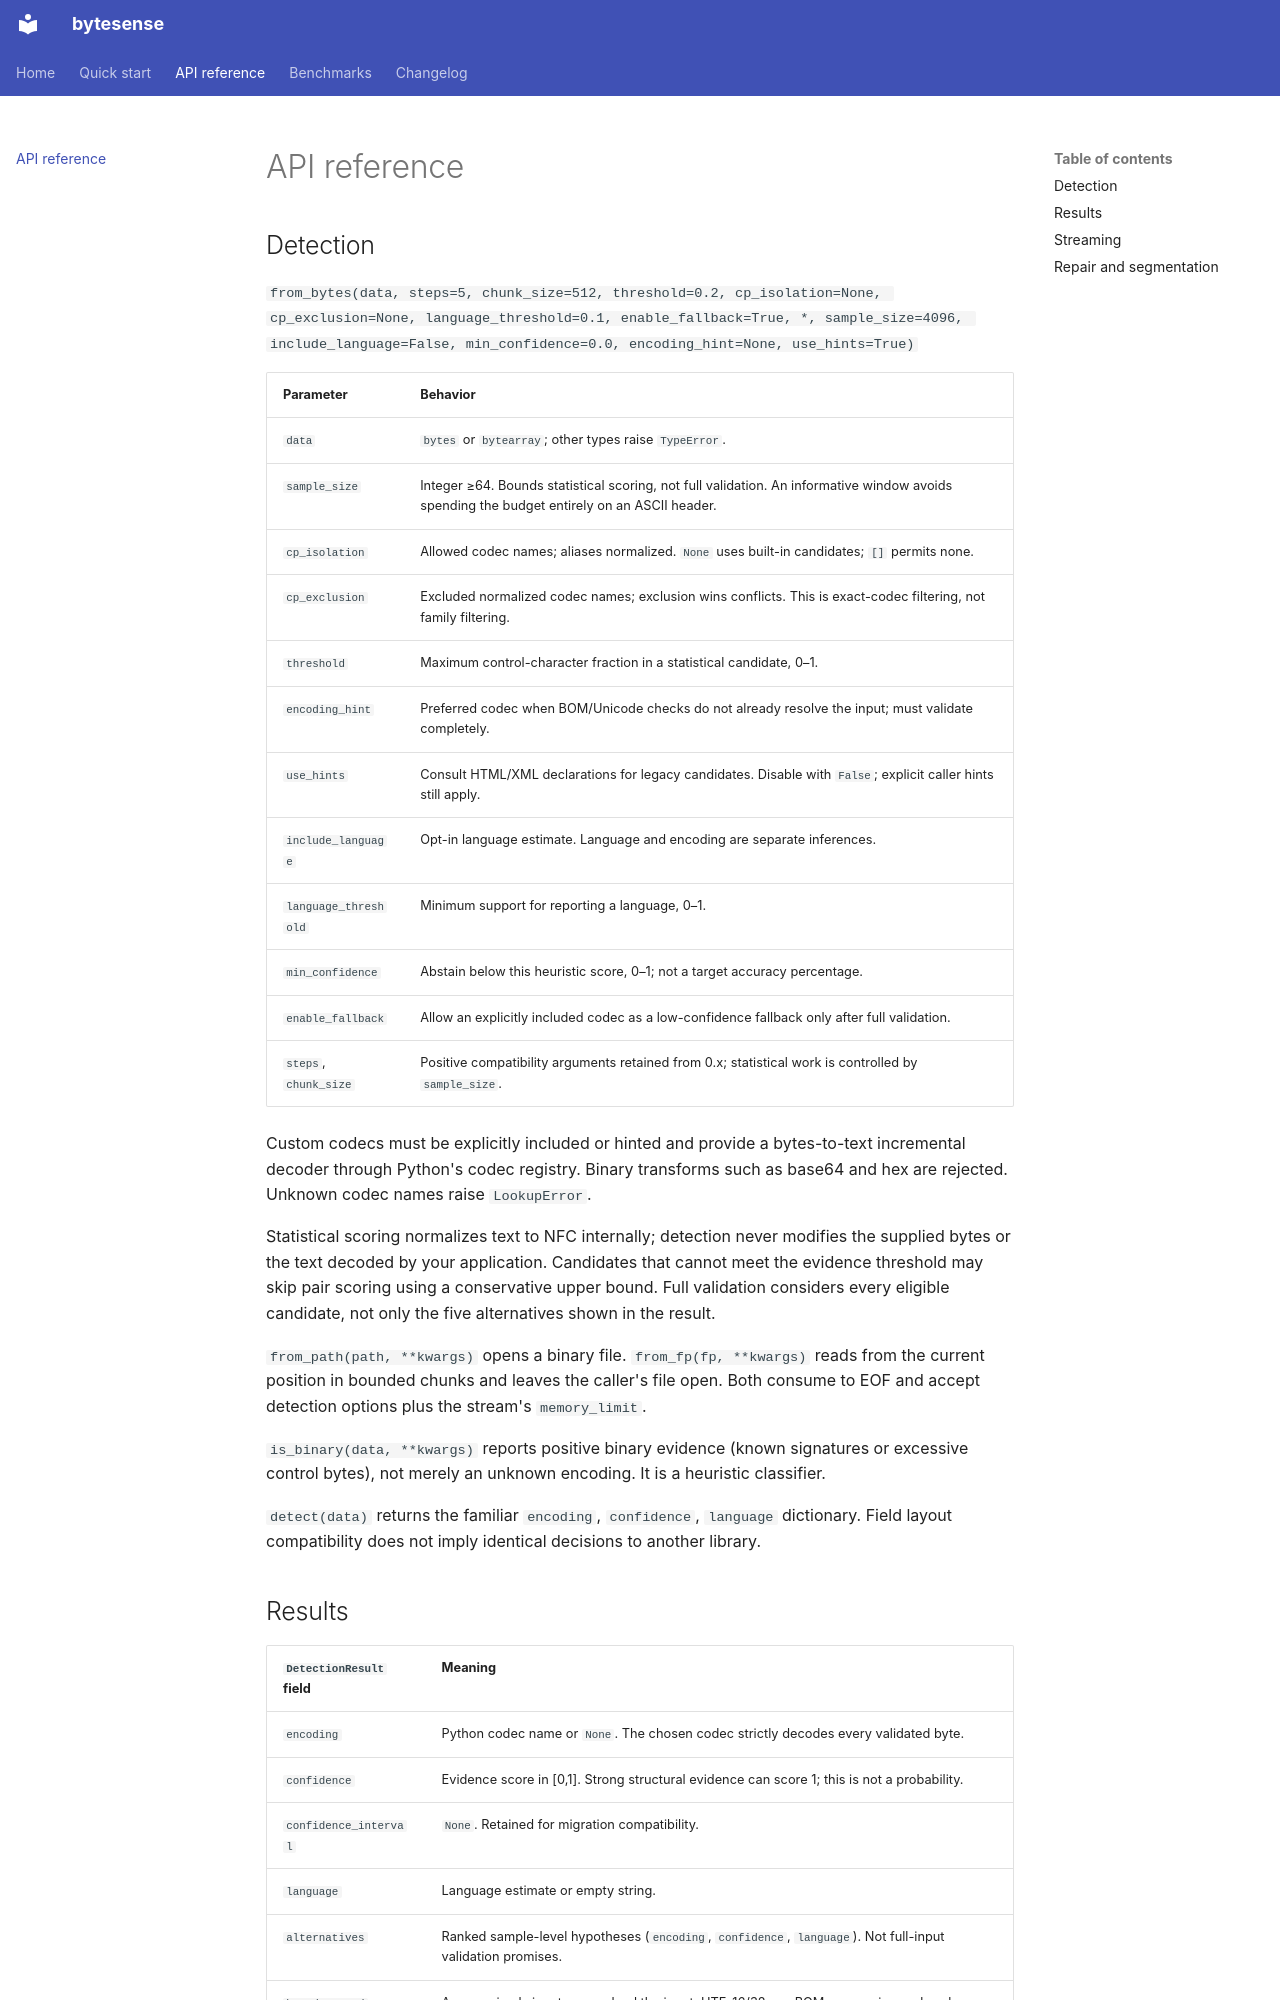

repository: oguzhankir/bytesense · page: api/index.html · generator: mkdocs

# API reference

## Detection

`from_bytes(data, steps=5, chunk_size=512, threshold=0.2, cp_isolation=None, cp_exclusion=None, language_threshold=0.1, enable_fallback=True, *, sample_size=4096, include_language=False, min_confidence=0.0, encoding_hint=None, use_hints=True)`

| Parameter | Behavior |
|---|---|
| `data` | `bytes` or `bytearray`; other types raise `TypeError`. |
| `sample_size` | Integer ≥64. Bounds statistical scoring, not full validation. An informative window avoids spending the budget entirely on an ASCII header. |
| `cp_isolation` | Allowed codec names; aliases normalized. `None` uses built-in candidates; `[]` permits none. |
| `cp_exclusion` | Excluded normalized codec names; exclusion wins conflicts. This is exact-codec filtering, not family filtering. |
| `threshold` | Maximum control-character fraction in a statistical candidate, 0–1. |
| `encoding_hint` | Preferred codec when BOM/Unicode checks do not already resolve the input; must validate completely. |
| `use_hints` | Consult HTML/XML declarations for legacy candidates. Disable with `False`; explicit caller hints still apply. |
| `include_language` | Opt-in language estimate. Language and encoding are separate inferences. |
| `language_threshold` | Minimum support for reporting a language, 0–1. |
| `min_confidence` | Abstain below this heuristic score, 0–1; not a target accuracy percentage. |
| `enable_fallback` | Allow an explicitly included codec as a low-confidence fallback only after full validation. |
| `steps`, `chunk_size` | Positive compatibility arguments retained from 0.x; statistical work is controlled by `sample_size`. |

Custom codecs must be explicitly included or hinted and provide a bytes-to-text incremental decoder through Python's codec registry. Binary transforms such as base64 and hex are rejected. Unknown codec names raise `LookupError`.

Statistical scoring normalizes text to NFC internally; detection never modifies the supplied bytes or the text decoded by your application. Candidates that cannot meet the evidence threshold may skip pair scoring using a conservative upper bound. Full validation considers every eligible candidate, not only the five alternatives shown in the result.

`from_path(path, **kwargs)` opens a binary file. `from_fp(fp, **kwargs)` reads from the current position in bounded chunks and leaves the caller's file open. Both consume to EOF and accept detection options plus the stream's `memory_limit`.

`is_binary(data, **kwargs)` reports positive binary evidence (known signatures or excessive control bytes), not merely an unknown encoding. It is a heuristic classifier.

`detect(data)` returns the familiar `encoding`, `confidence`, `language` dictionary. Field layout compatibility does not imply identical decisions to another library.
